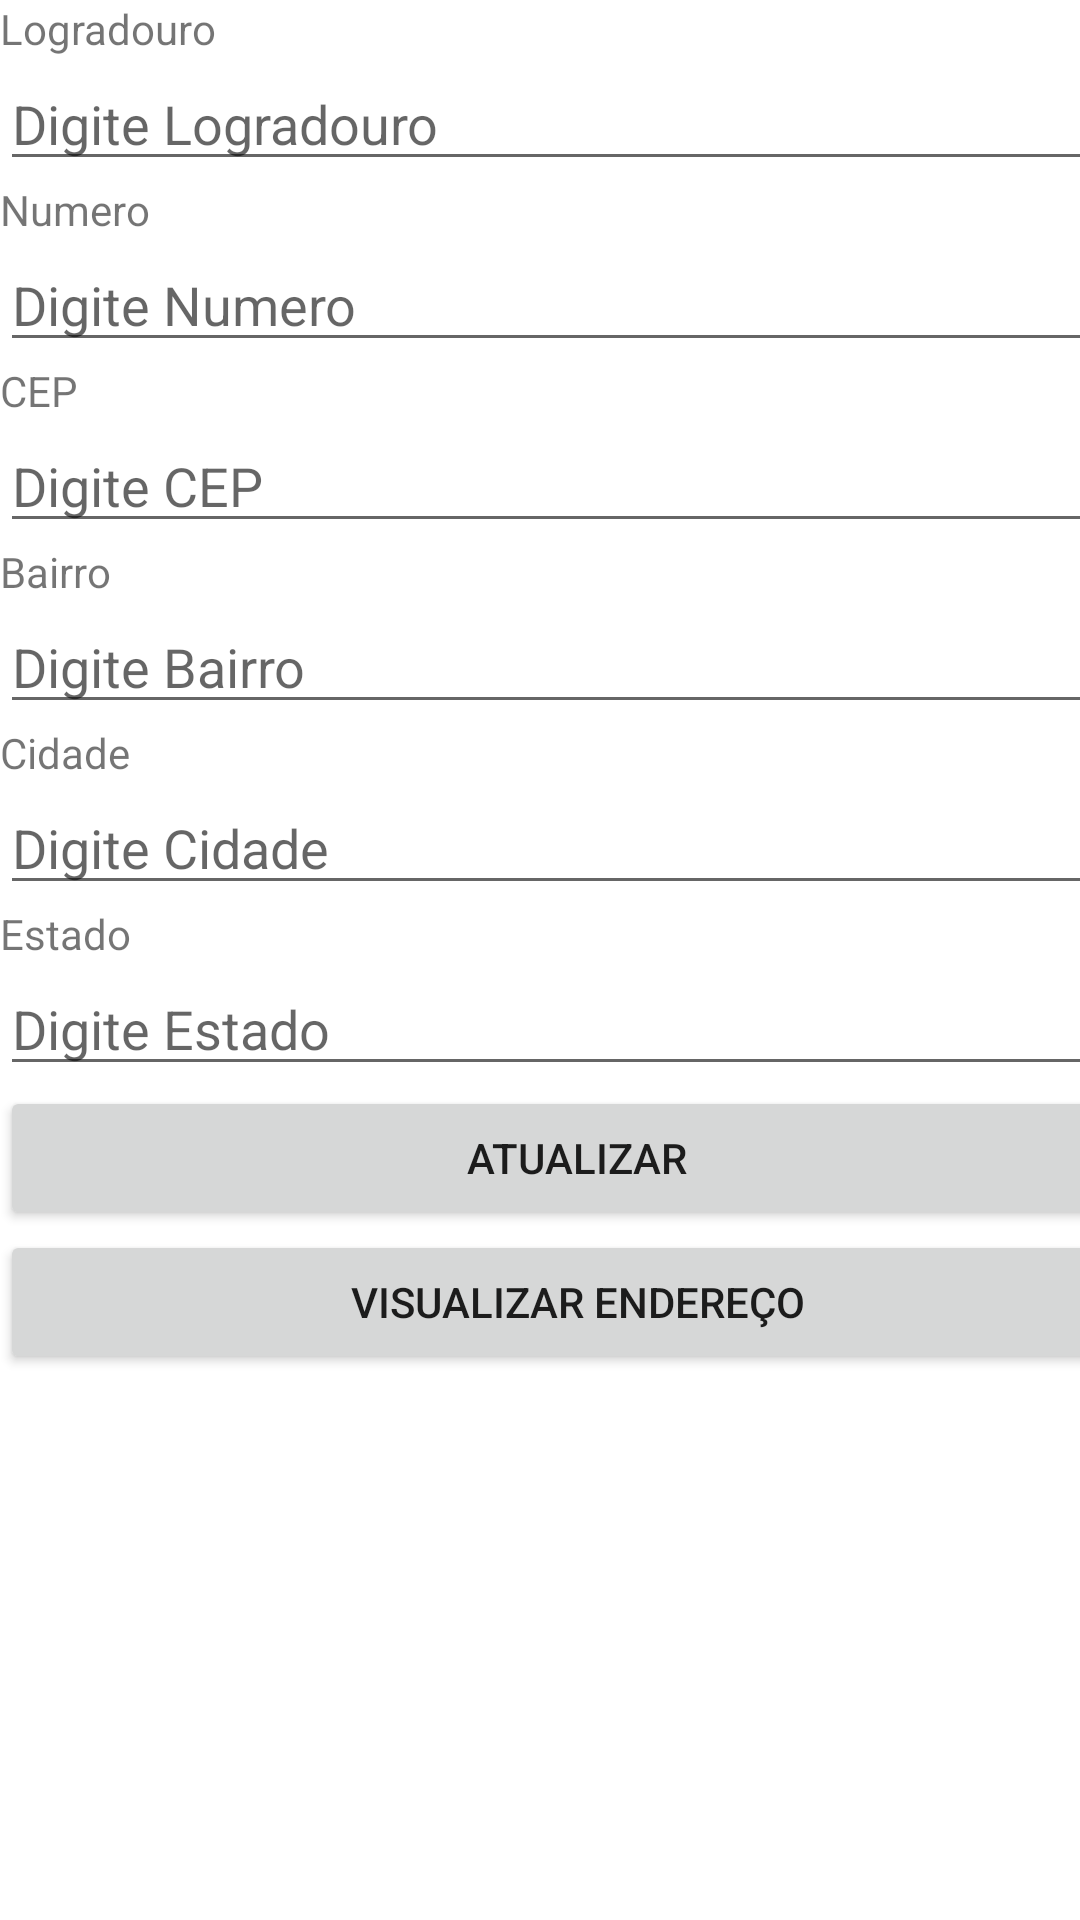

Reconstruct the res/layout file that produces this screen, plus the resources it refers to.
<!-- AndroidManifest.xml: application theme Theme.Crud_Contatos -->
<!-- res/layout/activity_adicionar_telefone.xml -->
<?xml version="1.0" encoding="utf-8"?>
<androidx.constraintlayout.widget.ConstraintLayout xmlns:android="http://schemas.android.com/apk/res/android"
    xmlns:app="http://schemas.android.com/apk/res-auto"
    xmlns:tools="http://schemas.android.com/tools"
    android:layout_width="match_parent"
    android:layout_height="match_parent"
    tools:context=".MostrarEndereco">

    <LinearLayout
        android:layout_width="385dp"
        android:layout_height="517dp"
        android:orientation="vertical"
        tools:ignore="MissingConstraints"
        tools:layout_editor_absoluteX="11dp"
        tools:layout_editor_absoluteY="18dp">

        <TextView
            android:id="@+id/textView_Logradouro"
            android:layout_width="match_parent"
            android:layout_height="wrap_content"
            android:text="Logradouro" />

        <EditText
            android:id="@+id/editText_Logradouro"
            android:layout_width="match_parent"
            android:layout_height="wrap_content"
            android:ems="10"
            android:hint="Digite Logradouro"
            android:inputType="textPersonName" />

        <TextView
            android:id="@+id/textView_Numero"
            android:layout_width="match_parent"
            android:layout_height="wrap_content"
            android:text="Numero" />

        <EditText
            android:id="@+id/editText_Numero"
            android:layout_width="match_parent"
            android:layout_height="wrap_content"
            android:ems="10"
            android:hint="Digite Numero"
            android:inputType="textPersonName" />

        <TextView
            android:id="@+id/textView_Cep"
            android:layout_width="match_parent"
            android:layout_height="wrap_content"
            android:text="CEP" />

        <EditText
            android:id="@+id/editText_Cep"
            android:layout_width="match_parent"
            android:layout_height="wrap_content"
            android:ems="10"
            android:hint="Digite CEP"
            android:inputType="textPersonName" />

        <TextView
            android:id="@+id/textView_Bairro"
            android:layout_width="match_parent"
            android:layout_height="wrap_content"
            android:text="Bairro" />

        <EditText
            android:id="@+id/editText_Bairro"
            android:layout_width="match_parent"
            android:layout_height="wrap_content"
            android:ems="10"
            android:hint="Digite Bairro"
            android:inputType="textPersonName" />

        <TextView
            android:id="@+id/textView_Cidade"
            android:layout_width="match_parent"
            android:layout_height="wrap_content"
            android:text="Cidade" />

        <EditText
            android:id="@+id/editText_Cidade"
            android:layout_width="match_parent"
            android:layout_height="wrap_content"
            android:ems="10"
            android:hint="Digite Cidade"
            android:inputType="textPersonName" />

        <TextView
            android:id="@+id/textView_Estado"
            android:layout_width="match_parent"
            android:layout_height="wrap_content"
            android:text="Estado" />

        <EditText
            android:id="@+id/editText_Estado"
            android:layout_width="match_parent"
            android:layout_height="wrap_content"
            android:ems="10"
            android:hint="Digite Estado"
            android:inputType="textPersonName" />

        <Button
            android:id="@+id/btn_AtualizarEndereco"
            android:layout_width="match_parent"
            android:layout_height="wrap_content"
            android:text="Atualizar" />

        <Button
            android:id="@+id/btn_Visualizar"
            android:layout_width="match_parent"
            android:layout_height="wrap_content"
            android:text="Visualizar Endereço" />
    </LinearLayout>

</androidx.constraintlayout.widget.ConstraintLayout>
<!-- resources referenced by this layout -->
<resources>
  <style name="Theme.Crud_Contatos" parent="Theme.MaterialComponents.DayNight.DarkActionBar">
          
          <item name="colorPrimary">@color/purple_500</item>
          <item name="colorPrimaryVariant">@color/purple_700</item>
          <item name="colorOnPrimary">@color/white</item>
          
          <item name="colorSecondary">@color/teal_200</item>
          <item name="colorSecondaryVariant">@color/teal_700</item>
          <item name="colorOnSecondary">@color/black</item>
          
          <item name="android:statusBarColor" tools:targetApi="l">?attr/colorPrimaryVariant</item>
          
      </style>
  <!-- not gathered from this repository: default colours our renderer supplied (Android Studio template values) -->
  <color name="purple_500">#FF6200EE</color>
  <color name="purple_700">#FF3700B3</color>
  <color name="teal_200">#FF03DAC5</color>
  <color name="teal_700">#FF018786</color>
  <color name="black">#FF000000</color>
  <color name="white">#FFFFFFFF</color>
</resources>
